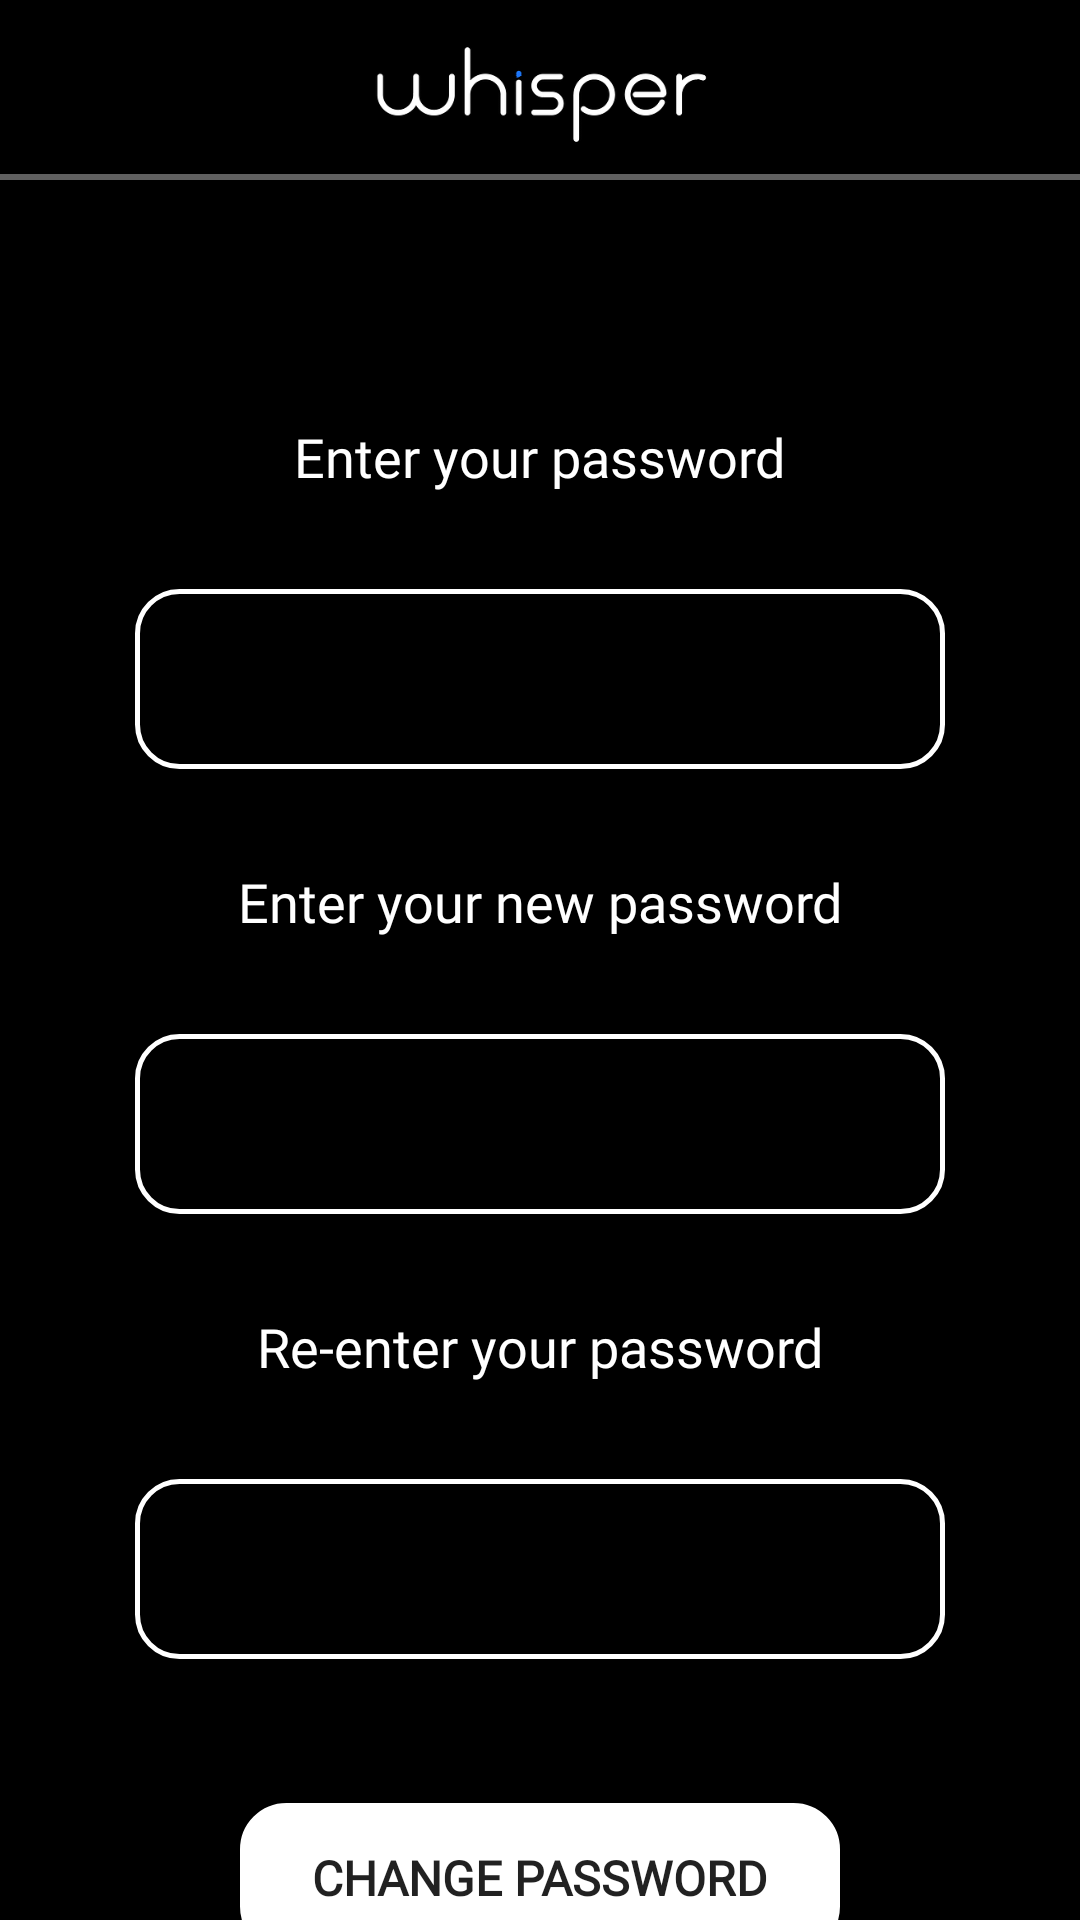

Layout XML and referenced resources for this Android screen:
<!-- AndroidManifest.xml: application theme Theme.New -->
<!-- res/layout/fragment_change_password.xml -->
<?xml version="1.0" encoding="utf-8"?>
<androidx.constraintlayout.widget.ConstraintLayout
    xmlns:app="http://schemas.android.com/apk/res-auto"
    xmlns:android="http://schemas.android.com/apk/res/android"
    xmlns:tools="http://schemas.android.com/tools"
    android:layout_width="match_parent"
    android:layout_height="match_parent"
    android:background="@color/black"
    tools:context=".view.ChangePasswordFragment">


    <androidx.constraintlayout.widget.ConstraintLayout
        android:id="@+id/toolbarLayout"
        android:layout_width="match_parent"
        android:layout_height="wrap_content"
        app:layout_constraintEnd_toEndOf="parent"
        app:layout_constraintStart_toStartOf="parent"
        app:layout_constraintTop_toTopOf="parent">

        <ImageView
            android:id="@+id/textLogo"
            android:layout_width="150dp"
            android:layout_height="50dp"
            android:layout_marginTop="8dp"
            android:src="@drawable/whisper_text_logo"
            app:layout_constraintEnd_toEndOf="parent"
            app:layout_constraintStart_toStartOf="parent"
            app:layout_constraintTop_toTopOf="parent" />

        <ImageView
            android:id="@+id/imageVirwBack"
            android:layout_width="18dp"
            android:layout_height="21dp"
            android:layout_marginStart="8dp"
            android:layout_marginTop="16dp"
            android:src="@drawable/ic_back"
            app:layout_constraintStart_toStartOf="parent"
            app:layout_constraintTop_toTopOf="parent" />

    </androidx.constraintlayout.widget.ConstraintLayout>

    <View
        android:id="@+id/view3"
        android:layout_width="match_parent"
        android:layout_height="2dp"
        android:background="@color/side"
        app:layout_constraintEnd_toEndOf="parent"
        app:layout_constraintStart_toStartOf="parent"
        app:layout_constraintTop_toBottomOf="@+id/toolbarLayout" />

    <EditText
        android:id="@+id/editTextTextPasswordChangePassword"
        android:layout_width="wrap_content"
        android:layout_height="wrap_content"
        android:layout_marginTop="32dp"
        android:background="@drawable/bt_forget_pass_bg"
        android:ems="10"
        android:inputType="textPassword"
        android:paddingStart="8dp"
        android:paddingEnd="8dp"
        android:textColor="@color/white"
        android:textSize="20sp"
        app:layout_constraintEnd_toEndOf="parent"
        app:layout_constraintStart_toStartOf="parent"
        app:layout_constraintTop_toBottomOf="@+id/textView5" />

    <EditText
        android:id="@+id/editTextTextPasswordChange2"
        android:layout_width="wrap_content"
        android:layout_height="wrap_content"
        android:layout_marginTop="32dp"
        android:background="@drawable/bt_forget_pass_bg"
        android:ems="10"
        android:inputType="textEmailAddress"
        android:paddingStart="8dp"
        android:paddingEnd="8dp"
        android:textColor="@color/white"
        android:textSize="20sp"
        app:layout_constraintStart_toStartOf="@+id/editTextTextPasswordChange"
        app:layout_constraintTop_toBottomOf="@+id/textView11" />

    <EditText
        android:id="@+id/editTextTextPasswordChange"
        android:layout_width="wrap_content"
        android:layout_height="wrap_content"
        android:layout_marginTop="32dp"
        android:background="@drawable/bt_forget_pass_bg"
        android:ems="10"
        android:inputType="textEmailAddress"
        android:paddingStart="8dp"
        android:paddingEnd="8dp"
        android:textColor="@color/white"
        android:textSize="20sp"
        app:layout_constraintStart_toStartOf="@+id/editTextTextPasswordChangePassword"
        app:layout_constraintTop_toBottomOf="@+id/textView10" />

    <TextView
        android:id="@+id/textView5"
        android:layout_width="wrap_content"
        android:layout_height="wrap_content"
        android:layout_marginTop="80dp"
        android:text="Enter your password"
        android:textColor="@color/white"
        android:textSize="18sp"
        android:fontFamily="@font/archivo_narrow"
        app:layout_constraintEnd_toEndOf="parent"
        app:layout_constraintStart_toStartOf="parent"
        app:layout_constraintTop_toBottomOf="@+id/view3" />

    <TextView
        android:id="@+id/textView10"
        android:layout_width="wrap_content"
        android:layout_height="wrap_content"
        android:layout_marginTop="32dp"
        android:text="Enter your new password"
        android:textColor="@color/white"
        android:textSize="18sp"
        android:fontFamily="@font/archivo_narrow"
        app:layout_constraintEnd_toEndOf="parent"
        app:layout_constraintStart_toStartOf="parent"
        app:layout_constraintTop_toBottomOf="@+id/editTextTextPasswordChangePassword" />

    <TextView
        android:id="@+id/textView11"
        android:layout_width="wrap_content"
        android:layout_height="wrap_content"
        android:layout_marginTop="32dp"
        android:text="Re-enter your password"
        android:textColor="@color/white"
        android:textSize="18sp"
        android:fontFamily="@font/archivo_narrow"
        app:layout_constraintEnd_toEndOf="parent"
        app:layout_constraintStart_toStartOf="parent"
        app:layout_constraintTop_toBottomOf="@+id/editTextTextPasswordChange" />

    <androidx.appcompat.widget.AppCompatButton
        android:id="@+id/buttonChangePassword"
        android:layout_width="200dp"
        android:layout_height="50dp"
        android:layout_marginTop="48dp"
        android:background="@drawable/bt_login_bg"
        android:fontFamily="@font/archivo_narrow"
        android:text="Change password"
        android:textSize="16sp"
        android:textStyle="bold"
        app:layout_constraintEnd_toEndOf="parent"
        app:layout_constraintStart_toStartOf="parent"
        app:layout_constraintTop_toBottomOf="@+id/editTextTextPasswordChange2" />



</androidx.constraintlayout.widget.ConstraintLayout>
<!-- resources referenced by this layout -->
<resources>
  <color name="black">#FF000000</color>
  <color name="side">#606060</color>
  <color name="white">#FFFFFFFF</color>
  <!-- drawable bt_forget_pass_bg (drawable) -->
  <?xml version="1.0" encoding="utf-8"?>
  <shape xmlns:android="http://schemas.android.com/apk/res/android" android:shape="rectangle" >
      <corners
          android:radius="14dp"
          />
      <gradient
          android:angle="45"
          android:centerX="35%"
          android:centerColor="#000000"
          android:startColor="#000000"
          android:endColor="#000000"
          android:type="linear"
          />
      <padding
          android:left="0dp"
          android:top="0dp"
          android:right="0dp"
          android:bottom="0dp"
          />
      <size
          android:width="270dp"
          android:height="60dp"
          />
      <stroke
          android:width="1.5dp"
          android:color="#FFFFFF"
          />
  </shape>
  <!-- drawable bt_login_bg (drawable) -->
  <?xml version="1.0" encoding="utf-8"?>
  <shape xmlns:android="http://schemas.android.com/apk/res/android" android:shape="rectangle" >
      <corners
          android:radius="14dp"
          />
      <gradient
          android:angle="45"
          android:centerX="35%"
          android:centerColor="#FFFFFF"
          android:startColor="#FFFFFF"
          android:endColor="#FFFFFF"
          android:type="linear"
          />
      <padding
          android:left="0dp"
          android:top="0dp"
          android:right="0dp"
          android:bottom="0dp"
          />
      <size
          android:width="270dp"
          android:height="60dp"
          />
      <stroke
          android:width="3dp"
          android:color="#FFFFFF"
          />
  </shape>
  <!-- drawable whisper_text_logo: png bitmap (drawable, 12428 bytes) -->
  <style name="Theme.New" parent="Theme.MaterialComponents.DayNight.NoActionBar">
          
          <item name="colorPrimary">@color/black</item>
          <item name="colorPrimaryVariant">@color/purple_700</item>
          <item name="colorOnPrimary">@color/white</item>
          
          <item name="colorSecondary">@color/teal_200</item>
          <item name="colorSecondaryVariant">@color/teal_700</item>
          <item name="colorOnSecondary">@color/black</item>
          
          <item name="android:statusBarColor">?attr/colorPrimary</item>
          
      </style>
  <color name="purple_700">#FF3700B3</color>
  <color name="teal_200">#FF03DAC5</color>
  <color name="teal_700">#FF018786</color>
</resources>
